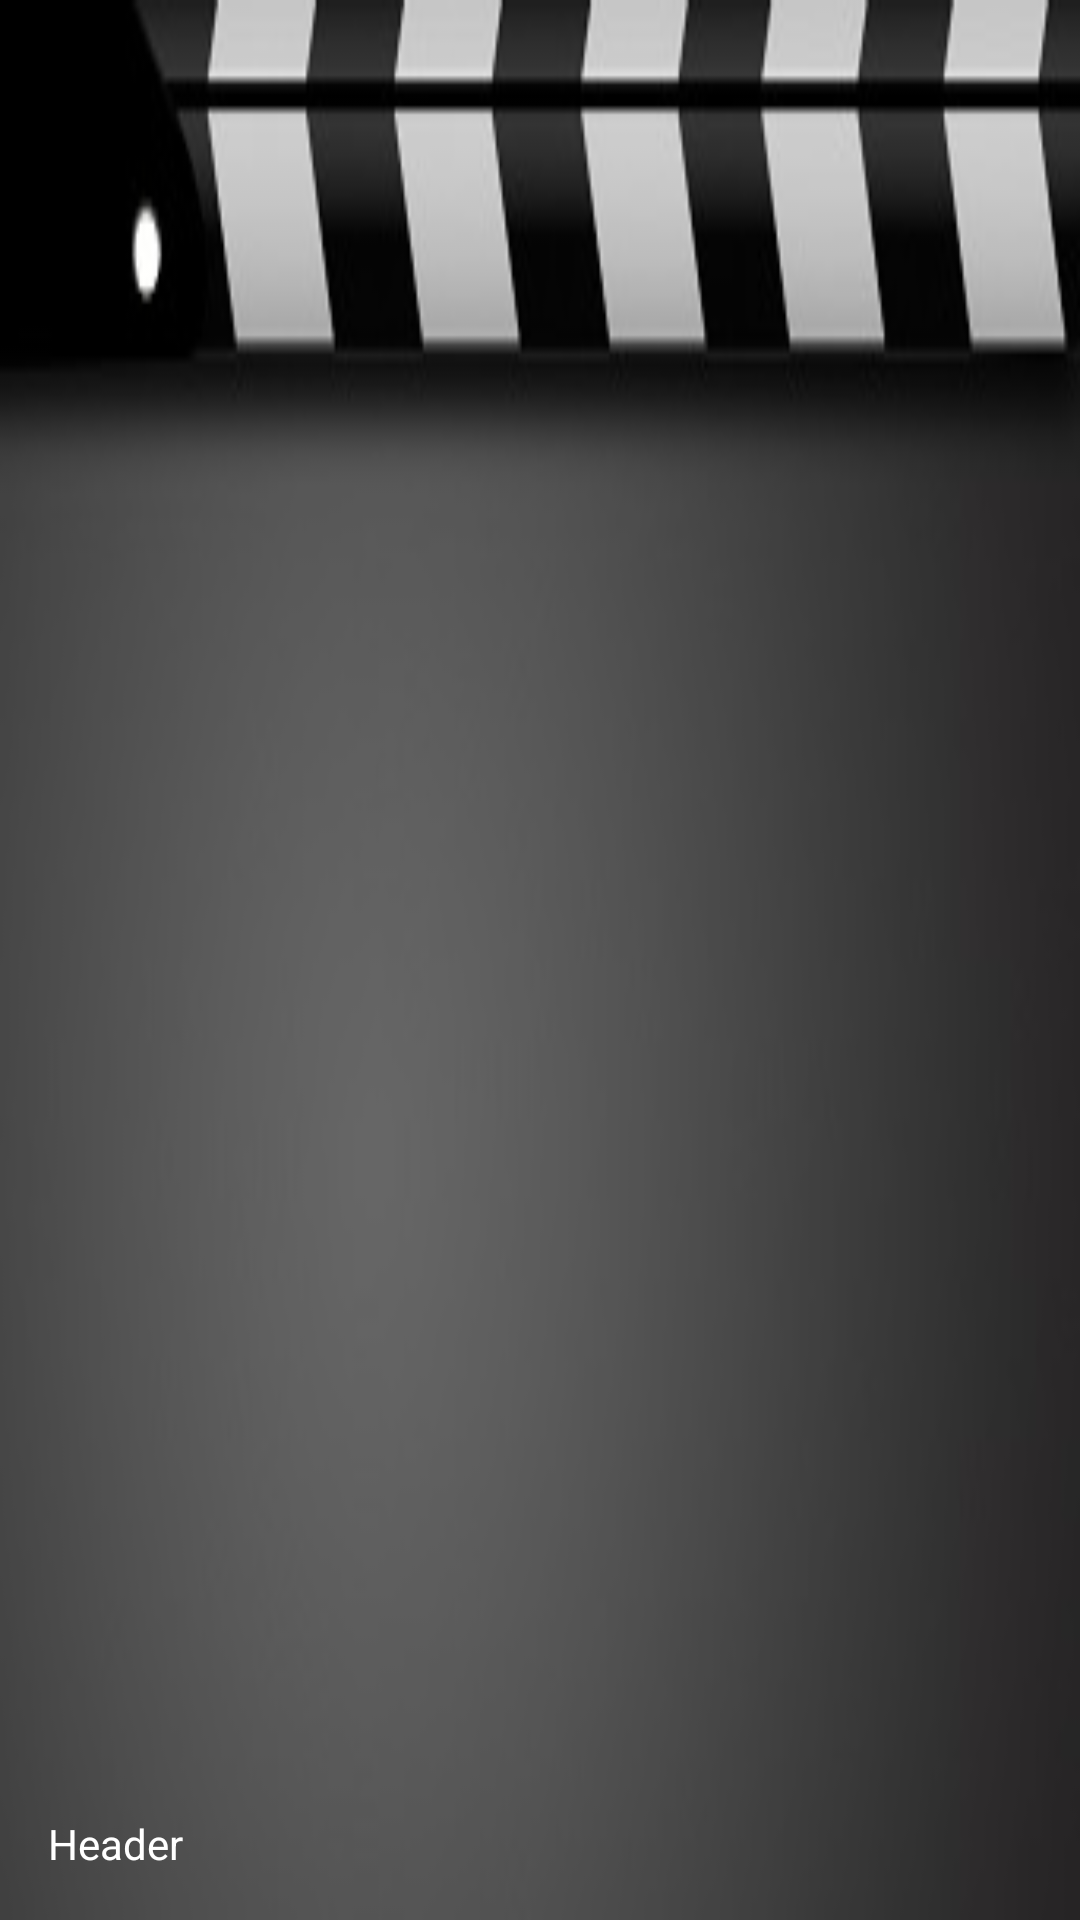

This screen was rendered from an Android layout file. Write that file and the resources it references.
<!-- AndroidManifest.xml: application theme AppTheme -->
<!-- res/layout/nav_header.xml -->
<LinearLayout xmlns:android="http://schemas.android.com/apk/res/android"
    android:layout_width="match_parent"
    android:layout_height="192dp"
    android:background="@drawable/movie_backround"
    android:padding="16dp"
    android:theme="@style/ThemeOverlay.AppCompat.Dark"
    android:orientation="vertical"
    android:gravity="bottom">

    <TextView
        android:layout_width="match_parent"
        android:layout_height="wrap_content"
        android:text="Header"
        android:textColor="@android:color/white"
        android:textAppearance="@style/TextAppearance.AppCompat.Body1"/>

</LinearLayout>
<!-- resources referenced by this layout -->
<resources>
  <!-- drawable movie_backround: jpg bitmap (drawable, 8216 bytes) -->
  <style name="AppTheme" parent="Theme.AppCompat.NoActionBar">
          
          <item name="colorPrimary">@color/colorPrimary</item>
          <item name="colorPrimaryDark">@color/colorPrimaryDark</item>
          <item name="colorAccent">@color/colorAccent</item>
      </style>
  <color name="colorPrimary">#000000</color>
  <color name="colorPrimaryDark">#000000</color>
  <color name="colorAccent">#ffd700</color>
</resources>
